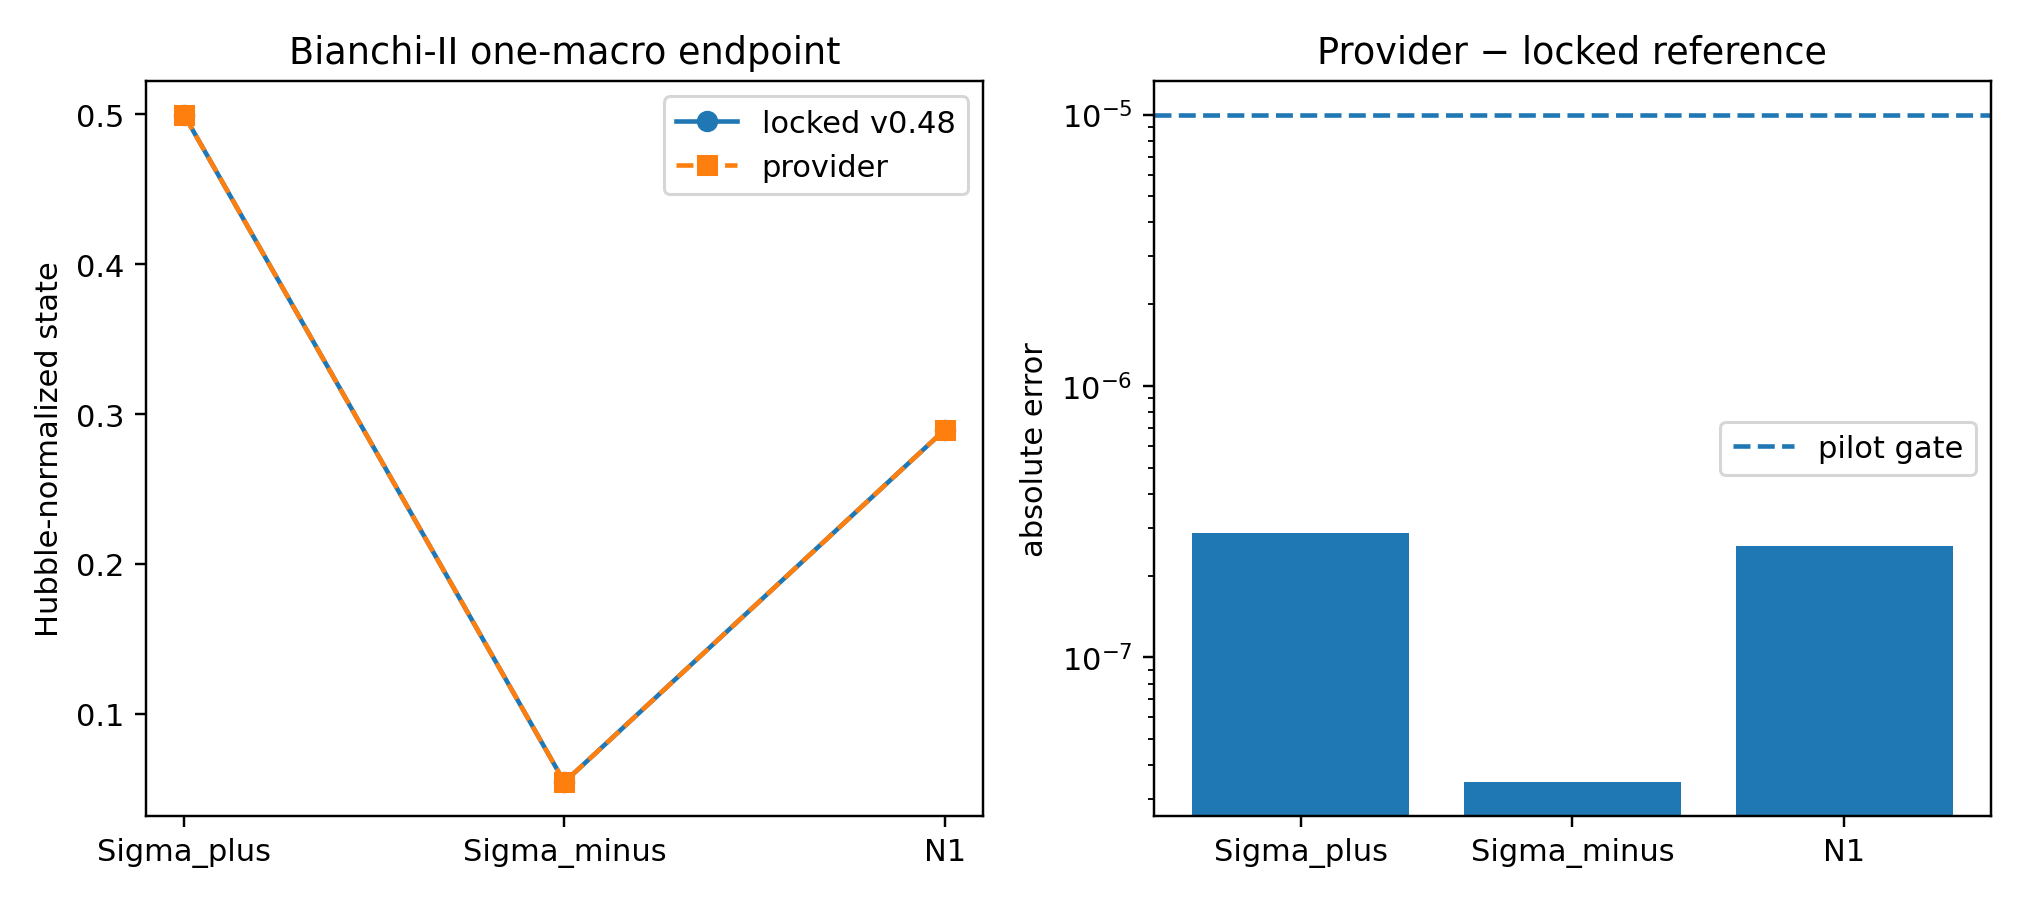

The file beside this chart, header and first rows:
quantity, start, reference_end, provider_end, absolute_error, pilot_gate, passed
Sigma_plus, 0.5, 0.5, 0.5, 2.861095201867059e-07, 1e-05, 1
Sigma_minus, 0.05422, 0.05421, 0.05421, 3.465456038798109e-08, 1e-05, 1
N1, 0.2896, 0.2896, 0.2896, 2.5686427107540766e-07, 1e-05, 1
